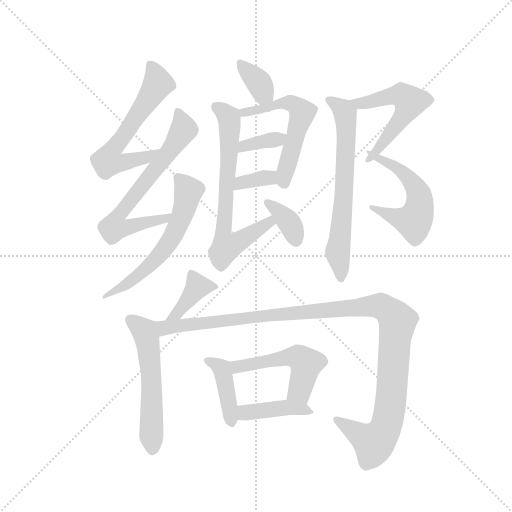
t = 0.00 s
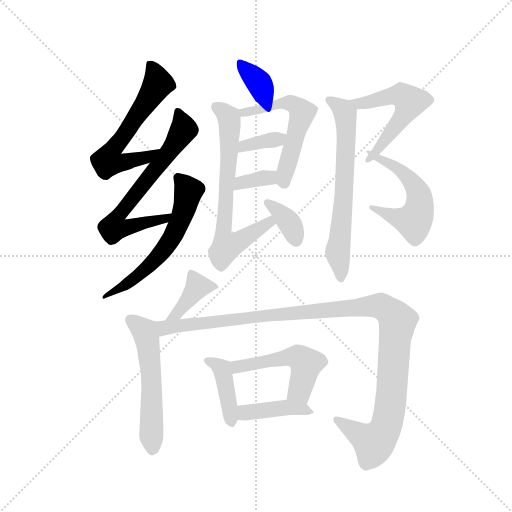
t = 2.48 s
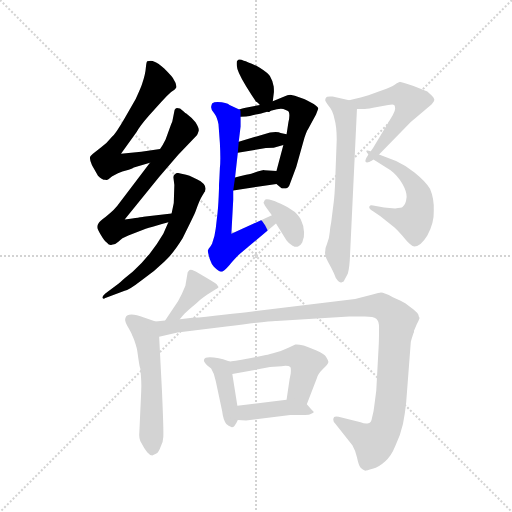
t = 4.96 s
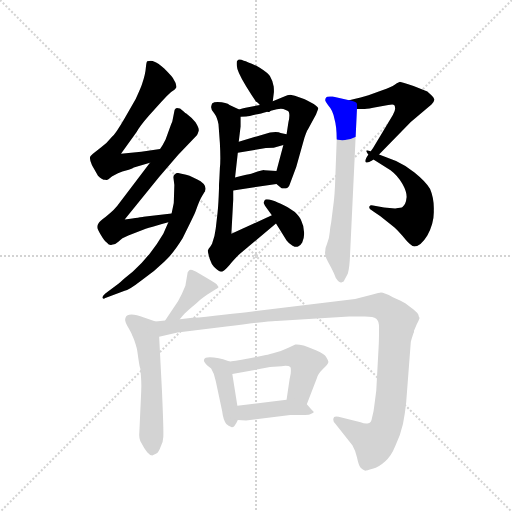
t = 7.44 s
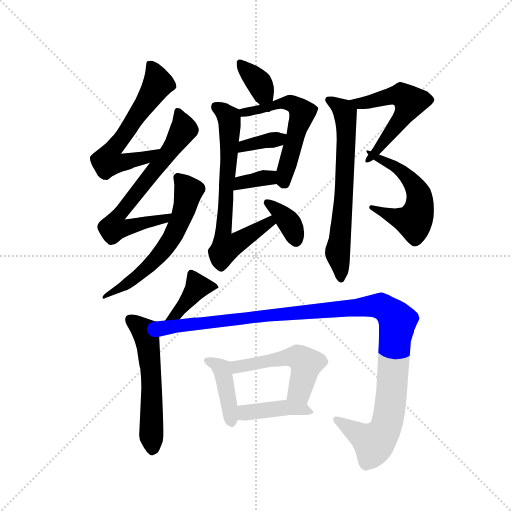
t = 9.93 s
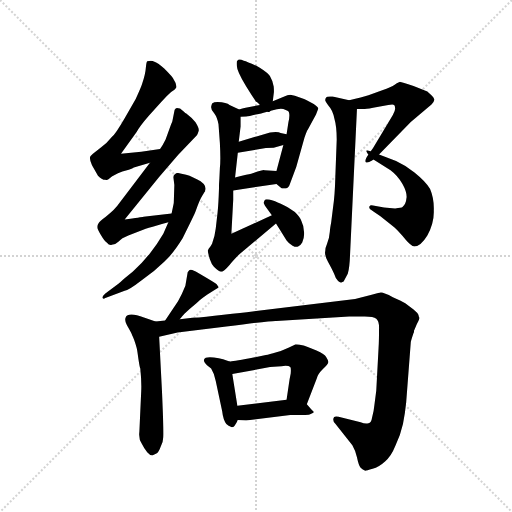
t = 12.41 s

The animated SVG that drew these frames (rendered in a browser with its animation timeline set to each time). Animation: 18 CSS @keyframes rules; one cycle of 12.41 s.

<svg version="1.1" viewBox="0 0 1024 1024" xmlns="http://www.w3.org/2000/svg">
  <g stroke="lightgray" stroke-dasharray="1,1" stroke-width="1" transform="scale(4, 4)">
    <line x1="0" y1="0" x2="256" y2="256"></line>
    <line x1="256" y1="0" x2="0" y2="256"></line>
    <line x1="128" y1="0" x2="128" y2="256"></line>
    <line x1="0" y1="128" x2="256" y2="128"></line>
  </g>
  <g transform="scale(0.92, -0.92) translate(60, -850)">
    <style type="text/css">
      
        @keyframes keyframes0 {
          from {
            stroke: blue;
            stroke-dashoffset: 612;
            stroke-width: 128;
          }
          67% {
            animation-timing-function: step-end;
            stroke: blue;
            stroke-dashoffset: 0;
            stroke-width: 128;
          }
          to {
            stroke: black;
            stroke-width: 1024;
          }
        }
        #make-me-a-hanzi-animation-0 {
          animation: keyframes0 0.748046875s both;
          animation-delay: 0s;
          animation-timing-function: linear;
        }
      
        @keyframes keyframes1 {
          from {
            stroke: blue;
            stroke-dashoffset: 649;
            stroke-width: 128;
          }
          68% {
            animation-timing-function: step-end;
            stroke: blue;
            stroke-dashoffset: 0;
            stroke-width: 128;
          }
          to {
            stroke: black;
            stroke-width: 1024;
          }
        }
        #make-me-a-hanzi-animation-1 {
          animation: keyframes1 0.7781575520833334s both;
          animation-delay: 0.748046875s;
          animation-timing-function: linear;
        }
      
        @keyframes keyframes2 {
          from {
            stroke: blue;
            stroke-dashoffset: 600;
            stroke-width: 128;
          }
          66% {
            animation-timing-function: step-end;
            stroke: blue;
            stroke-dashoffset: 0;
            stroke-width: 128;
          }
          to {
            stroke: black;
            stroke-width: 1024;
          }
        }
        #make-me-a-hanzi-animation-2 {
          animation: keyframes2 0.73828125s both;
          animation-delay: 1.5262044270833335s;
          animation-timing-function: linear;
        }
      
        @keyframes keyframes3 {
          from {
            stroke: blue;
            stroke-dashoffset: 354;
            stroke-width: 128;
          }
          54% {
            animation-timing-function: step-end;
            stroke: blue;
            stroke-dashoffset: 0;
            stroke-width: 128;
          }
          to {
            stroke: black;
            stroke-width: 1024;
          }
        }
        #make-me-a-hanzi-animation-3 {
          animation: keyframes3 0.5380859375s both;
          animation-delay: 2.2644856770833335s;
          animation-timing-function: linear;
        }
      
        @keyframes keyframes4 {
          from {
            stroke: blue;
            stroke-dashoffset: 555;
            stroke-width: 128;
          }
          64% {
            animation-timing-function: step-end;
            stroke: blue;
            stroke-dashoffset: 0;
            stroke-width: 128;
          }
          to {
            stroke: black;
            stroke-width: 1024;
          }
        }
        #make-me-a-hanzi-animation-4 {
          animation: keyframes4 0.70166015625s both;
          animation-delay: 2.8025716145833335s;
          animation-timing-function: linear;
        }
      
        @keyframes keyframes5 {
          from {
            stroke: blue;
            stroke-dashoffset: 355;
            stroke-width: 128;
          }
          54% {
            animation-timing-function: step-end;
            stroke: blue;
            stroke-dashoffset: 0;
            stroke-width: 128;
          }
          to {
            stroke: black;
            stroke-width: 1024;
          }
        }
        #make-me-a-hanzi-animation-5 {
          animation: keyframes5 0.5388997395833334s both;
          animation-delay: 3.5042317708333335s;
          animation-timing-function: linear;
        }
      
        @keyframes keyframes6 {
          from {
            stroke: blue;
            stroke-dashoffset: 344;
            stroke-width: 128;
          }
          53% {
            animation-timing-function: step-end;
            stroke: blue;
            stroke-dashoffset: 0;
            stroke-width: 128;
          }
          to {
            stroke: black;
            stroke-width: 1024;
          }
        }
        #make-me-a-hanzi-animation-6 {
          animation: keyframes6 0.5299479166666666s both;
          animation-delay: 4.043131510416667s;
          animation-timing-function: linear;
        }
      
        @keyframes keyframes7 {
          from {
            stroke: blue;
            stroke-dashoffset: 691;
            stroke-width: 128;
          }
          69% {
            animation-timing-function: step-end;
            stroke: blue;
            stroke-dashoffset: 0;
            stroke-width: 128;
          }
          to {
            stroke: black;
            stroke-width: 1024;
          }
        }
        #make-me-a-hanzi-animation-7 {
          animation: keyframes7 0.8123372395833334s both;
          animation-delay: 4.573079427083334s;
          animation-timing-function: linear;
        }
      
        @keyframes keyframes8 {
          from {
            stroke: blue;
            stroke-dashoffset: 364;
            stroke-width: 128;
          }
          54% {
            animation-timing-function: step-end;
            stroke: blue;
            stroke-dashoffset: 0;
            stroke-width: 128;
          }
          to {
            stroke: black;
            stroke-width: 1024;
          }
        }
        #make-me-a-hanzi-animation-8 {
          animation: keyframes8 0.5462239583333334s both;
          animation-delay: 5.385416666666667s;
          animation-timing-function: linear;
        }
      
        @keyframes keyframes9 {
          from {
            stroke: blue;
            stroke-dashoffset: 531;
            stroke-width: 128;
          }
          63% {
            animation-timing-function: step-end;
            stroke: blue;
            stroke-dashoffset: 0;
            stroke-width: 128;
          }
          to {
            stroke: black;
            stroke-width: 1024;
          }
        }
        #make-me-a-hanzi-animation-9 {
          animation: keyframes9 0.68212890625s both;
          animation-delay: 5.931640625s;
          animation-timing-function: linear;
        }
      
        @keyframes keyframes10 {
          from {
            stroke: blue;
            stroke-dashoffset: 550;
            stroke-width: 128;
          }
          64% {
            animation-timing-function: step-end;
            stroke: blue;
            stroke-dashoffset: 0;
            stroke-width: 128;
          }
          to {
            stroke: black;
            stroke-width: 1024;
          }
        }
        #make-me-a-hanzi-animation-10 {
          animation: keyframes10 0.6975911458333334s both;
          animation-delay: 6.61376953125s;
          animation-timing-function: linear;
        }
      
        @keyframes keyframes11 {
          from {
            stroke: blue;
            stroke-dashoffset: 659;
            stroke-width: 128;
          }
          68% {
            animation-timing-function: step-end;
            stroke: blue;
            stroke-dashoffset: 0;
            stroke-width: 128;
          }
          to {
            stroke: black;
            stroke-width: 1024;
          }
        }
        #make-me-a-hanzi-animation-11 {
          animation: keyframes11 0.7862955729166666s both;
          animation-delay: 7.311360677083333s;
          animation-timing-function: linear;
        }
      
        @keyframes keyframes12 {
          from {
            stroke: blue;
            stroke-dashoffset: 392;
            stroke-width: 128;
          }
          56% {
            animation-timing-function: step-end;
            stroke: blue;
            stroke-dashoffset: 0;
            stroke-width: 128;
          }
          to {
            stroke: black;
            stroke-width: 1024;
          }
        }
        #make-me-a-hanzi-animation-12 {
          animation: keyframes12 0.5690104166666666s both;
          animation-delay: 8.09765625s;
          animation-timing-function: linear;
        }
      
        @keyframes keyframes13 {
          from {
            stroke: blue;
            stroke-dashoffset: 554;
            stroke-width: 128;
          }
          64% {
            animation-timing-function: step-end;
            stroke: blue;
            stroke-dashoffset: 0;
            stroke-width: 128;
          }
          to {
            stroke: black;
            stroke-width: 1024;
          }
        }
        #make-me-a-hanzi-animation-13 {
          animation: keyframes13 0.7008463541666666s both;
          animation-delay: 8.666666666666666s;
          animation-timing-function: linear;
        }
      
        @keyframes keyframes14 {
          from {
            stroke: blue;
            stroke-dashoffset: 1167;
            stroke-width: 128;
          }
          79% {
            animation-timing-function: step-end;
            stroke: blue;
            stroke-dashoffset: 0;
            stroke-width: 128;
          }
          to {
            stroke: black;
            stroke-width: 1024;
          }
        }
        #make-me-a-hanzi-animation-14 {
          animation: keyframes14 1.19970703125s both;
          animation-delay: 9.367513020833332s;
          animation-timing-function: linear;
        }
      
        @keyframes keyframes15 {
          from {
            stroke: blue;
            stroke-dashoffset: 411;
            stroke-width: 128;
          }
          57% {
            animation-timing-function: step-end;
            stroke: blue;
            stroke-dashoffset: 0;
            stroke-width: 128;
          }
          to {
            stroke: black;
            stroke-width: 1024;
          }
        }
        #make-me-a-hanzi-animation-15 {
          animation: keyframes15 0.58447265625s both;
          animation-delay: 10.567220052083332s;
          animation-timing-function: linear;
        }
      
        @keyframes keyframes16 {
          from {
            stroke: blue;
            stroke-dashoffset: 512;
            stroke-width: 128;
          }
          63% {
            animation-timing-function: step-end;
            stroke: blue;
            stroke-dashoffset: 0;
            stroke-width: 128;
          }
          to {
            stroke: black;
            stroke-width: 1024;
          }
        }
        #make-me-a-hanzi-animation-16 {
          animation: keyframes16 0.6666666666666666s both;
          animation-delay: 11.151692708333332s;
          animation-timing-function: linear;
        }
      
        @keyframes keyframes17 {
          from {
            stroke: blue;
            stroke-dashoffset: 416;
            stroke-width: 128;
          }
          58% {
            animation-timing-function: step-end;
            stroke: blue;
            stroke-dashoffset: 0;
            stroke-width: 128;
          }
          to {
            stroke: black;
            stroke-width: 1024;
          }
        }
        #make-me-a-hanzi-animation-17 {
          animation: keyframes17 0.5885416666666666s both;
          animation-delay: 11.818359374999998s;
          animation-timing-function: linear;
        }
      
    </style>
    
      <path d="M 288 526 L 247 520 L 203 516 L 237 563 Q 243 575 264 599 L 292 630 Q 303 642 312 650 Q 321 655 323 659 Q 325 666 317 678 Q 316 682 297 701 Q 283 713 277 715 Q 271 718 268 718 Q 262 718 260 717 Q 258 715 257 702 Q 256 688 249 668 Q 247 661 235 635 L 211 593 Q 192 560 183 552 Q 172 538 160 530 L 142 516 Q 136 511 136 509 Q 134 504 140 491 L 153 468 Q 161 459 169 459 Q 170 458 175 460 L 184 467 Q 198 474 206 477 L 220 481 Q 229 484 231 486 L 266 496 C 295 504 318 530 288 526 Z" fill="lightgray"></path>
    
      <path d="M 313 386 L 252 379 Q 248 378 211 373 L 285 464 L 327 513 L 367 555 Q 369 556 372 566 Q 373 571 365 584 Q 357 594 345 603 Q 343 604 340 607 L 334 612 Q 332 614 331 614 Q 323 616 322 614 Q 319 612 319 608 L 315 588 Q 315 586 312 580 L 300 547 Q 294 535 288 526 L 266 496 L 200 409 Q 190 394 170 379 Q 156 369 154 364 Q 151 360 152 354 Q 152 352 160 338 Q 167 326 172 323 Q 178 316 183 318 Q 191 318 198 325 Q 204 332 219 338 L 247 349 Q 254 352 272 357 Q 290 363 306 367 C 335 375 343 389 313 386 Z" fill="lightgray"></path>
    
      <path d="M 306 367 L 295 342 Q 281 318 265 298 Q 249 278 229 260 L 213 247 Q 208 243 202 237 Q 195 231 193 230 L 169 212 Q 162 206 163 202 Q 165 199 169 202 L 211 218 Q 221 220 248 241 Q 276 260 297 281 Q 316 298 337 332 Q 361 380 365 390 Q 374 416 380 425 L 383 430 Q 384 432 386 434 L 386 436 Q 389 442 383 450 Q 376 457 369 460 L 352 468 Q 340 472 337 472 L 327 474 Q 323 474 321 472 L 319 470 Q 317 469 317 464 L 319 448 L 318 416 Q 318 407 317 405 L 313 386 L 306 367 Z" fill="lightgray"></path>
    
      <path d="M 501 626 L 505 622 C 526 601 529 600 533 630 L 535 646 Q 536 650 535 662 Q 533 674 527 684 Q 524 691 503 704 Q 478 716 470 718 Q 459 723 456 718 Q 454 718 455 706 Q 455 696 474 664 Q 488 641 496 630 L 497 629 Q 499 628 501 626 Z" fill="lightgray"></path>
    
      <path d="M 505 622 L 474 616 Q 471 616 460 612 C 432 603 433 594 463 596 L 475 597 Q 481 597 496 601 Q 511 604 513 605 L 531 610 Q 548 615 556 613 L 565 609 Q 572 606 567 584 L 563 558 L 556 535 L 541 478 C 535 455 535 455 541 450 L 552 441 Q 552 440 558 440 Q 565 440 569 447 L 584 487 L 602 551 Q 607 566 609 568 L 627 601 L 632 614 Q 632 617 622 624 Q 604 634 601 635 L 581 642 L 571 644 Q 565 644 558 640 L 533 630 L 505 622 Z" fill="lightgray"></path>
    
      <path d="M 457 518 L 518 528 L 535 529 L 556 535 C 585 543 592 551 563 558 L 550 561 Q 545 564 527 562 L 459 542 C 430 534 427 513 457 518 Z" fill="lightgray"></path>
    
      <path d="M 447 436 L 541 450 C 571 454 571 476 541 478 L 515 480 Q 514 482 491 474 Q 489 473 475 470 Q 460 466 451 464 C 422 457 417 432 447 436 Z" fill="lightgray"></path>
    
      <path d="M 460 612 L 439 622 Q 433 627 413 628 Q 405 628 401 625 Q 399 619 399 617 Q 399 610 406 603 Q 412 595 415 580 L 418 539 Q 420 500 418 485 L 417 463 Q 416 451 416 438 Q 415 407 413 388 L 409 353 Q 407 335 401 320 Q 399 316 396 312 Q 395 312 394 310 L 392 306 Q 391 304 396 287 Q 400 275 405 270 Q 416 259 421 259 Q 426 259 439 274 Q 446 283 461 298 L 540 364 C 563 383 558 394 531 382 L 443 342 L 447 416 L 447 436 L 451 464 L 457 518 L 459 542 L 463 575 L 463 596 C 463 611 463 611 460 612 Z" fill="lightgray"></path>
    
      <path d="M 540 364 L 563 327 Q 568 320 576 316 Q 583 312 588 314 Q 593 316 597 323 Q 602 334 601 345 Q 601 358 595 370 Q 593 377 581 389 Q 563 401 558 403 Q 542 411 533 414 Q 520 418 516 416 L 513 410 Q 513 408 518 400 L 531 382 L 540 364 Z" fill="lightgray"></path>
    
      <path d="M 716 613 L 729 613 Q 730 612 751 616 L 784 622 Q 795 624 797 622 Q 799 620 799 614 Q 799 608 794 600 L 751 528 L 741 514 C 724 490 743 492 764 514 L 833 585 L 878 623 Q 885 630 884 634 Q 883 638 879 642 L 869 651 L 839 663 Q 813 672 810 672 Q 810 673 798 666 Q 791 661 771 654 L 741 643 Q 728 639 699 632 C 670 625 686 613 716 613 Z" fill="lightgray"></path>
    
      <path d="M 741 514 Q 741 510 751 504 L 789 480 Q 805 468 815 450 Q 824 434 824 422 Q 823 413 821 408 Q 819 403 815 400 Q 813 398 799 397 L 775 399 L 751 403 Q 745 405 743 401 Q 741 396 751 391 L 767 380 L 797 356 Q 807 347 822 329 Q 833 316 841 314 Q 855 315 869 338 Q 884 366 883 392 Q 884 418 875 439 Q 867 454 841 475 Q 821 491 801 500 L 764 514 C 736 525 731 527 741 514 Z" fill="lightgray"></path>
    
      <path d="M 701 297 L 716 613 C 717 628 717 628 699 632 L 663 640 Q 650 641 649 638 Q 647 636 647 632 Q 647 630 655 619 Q 663 611 667 592 Q 672 575 672 547 L 669 466 Q 668 426 664 399 L 660 367 Q 657 351 657 346 Q 656 332 651 320 Q 647 311 647 304 Q 645 296 653 281 L 660 268 Q 667 254 667 253 Q 669 245 675 239 Q 679 235 682 236 L 687 238 L 696 255 Q 700 268 701 297 Z" fill="lightgray"></path>
    
      <path d="M 411 232 Q 408 235 384 249 Q 360 263 358 263 Q 352 264 351 262 Q 348 259 348 258 L 343 229 Q 335 209 327 195 L 299 153 C 282 128 313 132 331 156 Q 331 157 341 168 Q 351 178 367 191 Q 382 204 390 209 L 409 221 Q 416 225 415 226 L 411 232 Z" fill="lightgray"></path>
    
      <path d="M 278 151 L 253 160 Q 232 168 221 166 Q 213 164 213 159 Q 210 154 216 143 Q 227 124 227 122 Q 232 113 237 94 Q 238 91 239 83 L 241 69 Q 244 49 245 49 Q 248 20 247 0 L 243 -88 Q 241 -105 248 -114 Q 254 -126 260 -133 Q 266 -140 271 -140 L 280 -136 Q 285 -134 289 -122 Q 295 -110 295 -100 Q 296 -88 292 2 L 286 118 C 284 148 284 149 278 151 Z" fill="lightgray"></path>
    
      <path d="M 299 153 L 278 151 C 248 148 257 111 286 118 L 326 127 L 432 140 Q 538 154 541 152 L 699 162 L 733 162 Q 752 162 758 157 Q 764 152 764 138 Q 764 108 763 94 L 758 1 L 754 -30 Q 753 -42 749 -57 Q 747 -70 741 -70 Q 734 -72 724 -68 L 676 -56 Q 665 -54 665 -59 Q 663 -66 669 -71 L 706 -118 Q 713 -130 716 -144 Q 720 -163 724 -167 Q 729 -172 733 -173 Q 734 -174 750 -169 Q 764 -165 777 -153 Q 790 -143 800 -118 Q 811 -95 816 -72 Q 821 -46 823 -25 L 833 106 Q 833 108 839 126 Q 840 127 840 130 Q 840 132 841 133 L 846 145 Q 850 152 852 158 Q 852 160 851 161 Q 850 162 850 164 Q 850 168 839 177 L 821 191 Q 812 196 794 204 Q 775 214 768 214 Q 766 214 748 209 L 712 200 L 489 173 Q 466 170 426 166 Q 385 161 358 159 L 331 156 L 299 153 Z" fill="lightgray"></path>
    
      <path d="M 439 64 L 425 69 Q 416 72 405 73 Q 385 75 384 69 Q 381 65 390 56 L 399 49 Q 406 38 409 22 L 423 -44 Q 425 -62 432 -72 Q 436 -76 444 -79 Q 450 -79 457 -63 L 456 -32 L 445 37 C 441 63 441 63 439 64 Z" fill="lightgray"></path>
    
      <path d="M 607 -29 L 629 28 Q 630 36 642 48 Q 652 56 654 63 Q 654 66 649 74 Q 646 80 628 88 Q 604 98 600 99 Q 587 102 582 101 L 567 94 Q 552 87 541 84 Q 525 79 518 78 L 483 71 Q 444 64 439 64 C 409 60 415 32 445 37 L 527 52 L 552 54 Q 567 56 571 52 Q 573 50 572 38 Q 569 24 568 15 L 563 -19 C 559 -49 596 -57 607 -29 Z" fill="lightgray"></path>
    
      <path d="M 457 -63 L 475 -64 L 571 -52 L 598 -52 Q 610 -52 613 -51 Q 619 -49 620 -48 L 622 -46 Q 623 -45 617 -40 L 607 -29 C 594 -15 593 -15 563 -19 L 456 -32 C 426 -36 427 -61 457 -63 Z" fill="lightgray"></path>
    
    
      <clipPath id="make-me-a-hanzi-clip-0">
        <path d="M 288 526 L 247 520 L 203 516 L 237 563 Q 243 575 264 599 L 292 630 Q 303 642 312 650 Q 321 655 323 659 Q 325 666 317 678 Q 316 682 297 701 Q 283 713 277 715 Q 271 718 268 718 Q 262 718 260 717 Q 258 715 257 702 Q 256 688 249 668 Q 247 661 235 635 L 211 593 Q 192 560 183 552 Q 172 538 160 530 L 142 516 Q 136 511 136 509 Q 134 504 140 491 L 153 468 Q 161 459 169 459 Q 170 458 175 460 L 184 467 Q 198 474 206 477 L 220 481 Q 229 484 231 486 L 266 496 C 295 504 318 530 288 526 Z"></path>
      </clipPath>
      <path clip-path="url(#make-me-a-hanzi-clip-0)" d="M 265 708 L 284 668 L 180 518 L 175 502 L 208 497 L 260 508 L 281 523" fill="none" id="make-me-a-hanzi-animation-0" stroke-dasharray="484 968" stroke-linecap="round"></path>
    
      <clipPath id="make-me-a-hanzi-clip-1">
        <path d="M 313 386 L 252 379 Q 248 378 211 373 L 285 464 L 327 513 L 367 555 Q 369 556 372 566 Q 373 571 365 584 Q 357 594 345 603 Q 343 604 340 607 L 334 612 Q 332 614 331 614 Q 323 616 322 614 Q 319 612 319 608 L 315 588 Q 315 586 312 580 L 300 547 Q 294 535 288 526 L 266 496 L 200 409 Q 190 394 170 379 Q 156 369 154 364 Q 151 360 152 354 Q 152 352 160 338 Q 167 326 172 323 Q 178 316 183 318 Q 191 318 198 325 Q 204 332 219 338 L 247 349 Q 254 352 272 357 Q 290 363 306 367 C 335 375 343 389 313 386 Z"></path>
      </clipPath>
      <path clip-path="url(#make-me-a-hanzi-clip-1)" d="M 327 608 L 340 569 L 204 388 L 222 374 L 224 359 L 300 375 L 306 383" fill="none" id="make-me-a-hanzi-animation-1" stroke-dasharray="521 1042" stroke-linecap="round"></path>
    
      <clipPath id="make-me-a-hanzi-clip-2">
        <path d="M 306 367 L 295 342 Q 281 318 265 298 Q 249 278 229 260 L 213 247 Q 208 243 202 237 Q 195 231 193 230 L 169 212 Q 162 206 163 202 Q 165 199 169 202 L 211 218 Q 221 220 248 241 Q 276 260 297 281 Q 316 298 337 332 Q 361 380 365 390 Q 374 416 380 425 L 383 430 Q 384 432 386 434 L 386 436 Q 389 442 383 450 Q 376 457 369 460 L 352 468 Q 340 472 337 472 L 327 474 Q 323 474 321 472 L 319 470 Q 317 469 317 464 L 319 448 L 318 416 Q 318 407 317 405 L 313 386 L 306 367 Z"></path>
      </clipPath>
      <path clip-path="url(#make-me-a-hanzi-clip-2)" d="M 327 464 L 350 435 L 336 380 L 316 336 L 280 288 L 247 256 L 175 207 L 166 207" fill="none" id="make-me-a-hanzi-animation-2" stroke-dasharray="472 944" stroke-linecap="round"></path>
    
      <clipPath id="make-me-a-hanzi-clip-3">
        <path d="M 501 626 L 505 622 C 526 601 529 600 533 630 L 535 646 Q 536 650 535 662 Q 533 674 527 684 Q 524 691 503 704 Q 478 716 470 718 Q 459 723 456 718 Q 454 718 455 706 Q 455 696 474 664 Q 488 641 496 630 L 497 629 Q 499 628 501 626 Z"></path>
      </clipPath>
      <path clip-path="url(#make-me-a-hanzi-clip-3)" d="M 463 711 L 497 678 L 524 635" fill="none" id="make-me-a-hanzi-animation-3" stroke-dasharray="226 452" stroke-linecap="round"></path>
    
      <clipPath id="make-me-a-hanzi-clip-4">
        <path d="M 505 622 L 474 616 Q 471 616 460 612 C 432 603 433 594 463 596 L 475 597 Q 481 597 496 601 Q 511 604 513 605 L 531 610 Q 548 615 556 613 L 565 609 Q 572 606 567 584 L 563 558 L 556 535 L 541 478 C 535 455 535 455 541 450 L 552 441 Q 552 440 558 440 Q 565 440 569 447 L 584 487 L 602 551 Q 607 566 609 568 L 627 601 L 632 614 Q 632 617 622 624 Q 604 634 601 635 L 581 642 L 571 644 Q 565 644 558 640 L 533 630 L 505 622 Z"></path>
      </clipPath>
      <path clip-path="url(#make-me-a-hanzi-clip-4)" d="M 469 601 L 471 606 L 556 627 L 573 626 L 597 605 L 557 453" fill="none" id="make-me-a-hanzi-animation-4" stroke-dasharray="427 854" stroke-linecap="round"></path>
    
      <clipPath id="make-me-a-hanzi-clip-5">
        <path d="M 457 518 L 518 528 L 535 529 L 556 535 C 585 543 592 551 563 558 L 550 561 Q 545 564 527 562 L 459 542 C 430 534 427 513 457 518 Z"></path>
      </clipPath>
      <path clip-path="url(#make-me-a-hanzi-clip-5)" d="M 464 523 L 470 533 L 555 554" fill="none" id="make-me-a-hanzi-animation-5" stroke-dasharray="227 454" stroke-linecap="round"></path>
    
      <clipPath id="make-me-a-hanzi-clip-6">
        <path d="M 447 436 L 541 450 C 571 454 571 476 541 478 L 515 480 Q 514 482 491 474 Q 489 473 475 470 Q 460 466 451 464 C 422 457 417 432 447 436 Z"></path>
      </clipPath>
      <path clip-path="url(#make-me-a-hanzi-clip-6)" d="M 454 442 L 463 452 L 525 463 L 534 471" fill="none" id="make-me-a-hanzi-animation-6" stroke-dasharray="216 432" stroke-linecap="round"></path>
    
      <clipPath id="make-me-a-hanzi-clip-7">
        <path d="M 460 612 L 439 622 Q 433 627 413 628 Q 405 628 401 625 Q 399 619 399 617 Q 399 610 406 603 Q 412 595 415 580 L 418 539 Q 420 500 418 485 L 417 463 Q 416 451 416 438 Q 415 407 413 388 L 409 353 Q 407 335 401 320 Q 399 316 396 312 Q 395 312 394 310 L 392 306 Q 391 304 396 287 Q 400 275 405 270 Q 416 259 421 259 Q 426 259 439 274 Q 446 283 461 298 L 540 364 C 563 383 558 394 531 382 L 443 342 L 447 416 L 447 436 L 451 464 L 457 518 L 459 542 L 463 575 L 463 596 C 463 611 463 611 460 612 Z"></path>
      </clipPath>
      <path clip-path="url(#make-me-a-hanzi-clip-7)" d="M 409 619 L 434 599 L 439 580 L 425 345 L 430 316 L 436 313 L 452 320 L 525 366 L 527 374" fill="none" id="make-me-a-hanzi-animation-7" stroke-dasharray="563 1126" stroke-linecap="round"></path>
    
      <clipPath id="make-me-a-hanzi-clip-8">
        <path d="M 540 364 L 563 327 Q 568 320 576 316 Q 583 312 588 314 Q 593 316 597 323 Q 602 334 601 345 Q 601 358 595 370 Q 593 377 581 389 Q 563 401 558 403 Q 542 411 533 414 Q 520 418 516 416 L 513 410 Q 513 408 518 400 L 531 382 L 540 364 Z"></path>
      </clipPath>
      <path clip-path="url(#make-me-a-hanzi-clip-8)" d="M 520 410 L 568 368 L 584 327" fill="none" id="make-me-a-hanzi-animation-8" stroke-dasharray="236 472" stroke-linecap="round"></path>
    
      <clipPath id="make-me-a-hanzi-clip-9">
        <path d="M 716 613 L 729 613 Q 730 612 751 616 L 784 622 Q 795 624 797 622 Q 799 620 799 614 Q 799 608 794 600 L 751 528 L 741 514 C 724 490 743 492 764 514 L 833 585 L 878 623 Q 885 630 884 634 Q 883 638 879 642 L 869 651 L 839 663 Q 813 672 810 672 Q 810 673 798 666 Q 791 661 771 654 L 741 643 Q 728 639 699 632 C 670 625 686 613 716 613 Z"></path>
      </clipPath>
      <path clip-path="url(#make-me-a-hanzi-clip-9)" d="M 708 632 L 723 625 L 813 644 L 831 629 L 814 594 L 762 525 L 747 515" fill="none" id="make-me-a-hanzi-animation-9" stroke-dasharray="403 806" stroke-linecap="round"></path>
    
      <clipPath id="make-me-a-hanzi-clip-10">
        <path d="M 741 514 Q 741 510 751 504 L 789 480 Q 805 468 815 450 Q 824 434 824 422 Q 823 413 821 408 Q 819 403 815 400 Q 813 398 799 397 L 775 399 L 751 403 Q 745 405 743 401 Q 741 396 751 391 L 767 380 L 797 356 Q 807 347 822 329 Q 833 316 841 314 Q 855 315 869 338 Q 884 366 883 392 Q 884 418 875 439 Q 867 454 841 475 Q 821 491 801 500 L 764 514 C 736 525 731 527 741 514 Z"></path>
      </clipPath>
      <path clip-path="url(#make-me-a-hanzi-clip-10)" d="M 747 510 L 768 505 L 814 476 L 835 456 L 852 423 L 852 400 L 840 369 L 748 397" fill="none" id="make-me-a-hanzi-animation-10" stroke-dasharray="422 844" stroke-linecap="round"></path>
    
      <clipPath id="make-me-a-hanzi-clip-11">
        <path d="M 701 297 L 716 613 C 717 628 717 628 699 632 L 663 640 Q 650 641 649 638 Q 647 636 647 632 Q 647 630 655 619 Q 663 611 667 592 Q 672 575 672 547 L 669 466 Q 668 426 664 399 L 660 367 Q 657 351 657 346 Q 656 332 651 320 Q 647 311 647 304 Q 645 296 653 281 L 660 268 Q 667 254 667 253 Q 669 245 675 239 Q 679 235 682 236 L 687 238 L 696 255 Q 700 268 701 297 Z"></path>
      </clipPath>
      <path clip-path="url(#make-me-a-hanzi-clip-11)" d="M 657 632 L 687 607 L 692 590 L 688 432 L 674 304 L 682 245" fill="none" id="make-me-a-hanzi-animation-11" stroke-dasharray="531 1062" stroke-linecap="round"></path>
    
      <clipPath id="make-me-a-hanzi-clip-12">
        <path d="M 411 232 Q 408 235 384 249 Q 360 263 358 263 Q 352 264 351 262 Q 348 259 348 258 L 343 229 Q 335 209 327 195 L 299 153 C 282 128 313 132 331 156 Q 331 157 341 168 Q 351 178 367 191 Q 382 204 390 209 L 409 221 Q 416 225 415 226 L 411 232 Z"></path>
      </clipPath>
      <path clip-path="url(#make-me-a-hanzi-clip-12)" d="M 409 227 L 370 226 L 325 168 L 304 157" fill="none" id="make-me-a-hanzi-animation-12" stroke-dasharray="264 528" stroke-linecap="round"></path>
    
      <clipPath id="make-me-a-hanzi-clip-13">
        <path d="M 278 151 L 253 160 Q 232 168 221 166 Q 213 164 213 159 Q 210 154 216 143 Q 227 124 227 122 Q 232 113 237 94 Q 238 91 239 83 L 241 69 Q 244 49 245 49 Q 248 20 247 0 L 243 -88 Q 241 -105 248 -114 Q 254 -126 260 -133 Q 266 -140 271 -140 L 280 -136 Q 285 -134 289 -122 Q 295 -110 295 -100 Q 296 -88 292 2 L 286 118 C 284 148 284 149 278 151 Z"></path>
      </clipPath>
      <path clip-path="url(#make-me-a-hanzi-clip-13)" d="M 224 154 L 251 134 L 259 117 L 270 23 L 271 -128" fill="none" id="make-me-a-hanzi-animation-13" stroke-dasharray="426 852" stroke-linecap="round"></path>
    
      <clipPath id="make-me-a-hanzi-clip-14">
        <path d="M 299 153 L 278 151 C 248 148 257 111 286 118 L 326 127 L 432 140 Q 538 154 541 152 L 699 162 L 733 162 Q 752 162 758 157 Q 764 152 764 138 Q 764 108 763 94 L 758 1 L 754 -30 Q 753 -42 749 -57 Q 747 -70 741 -70 Q 734 -72 724 -68 L 676 -56 Q 665 -54 665 -59 Q 663 -66 669 -71 L 706 -118 Q 713 -130 716 -144 Q 720 -163 724 -167 Q 729 -172 733 -173 Q 734 -174 750 -169 Q 764 -165 777 -153 Q 790 -143 800 -118 Q 811 -95 816 -72 Q 821 -46 823 -25 L 833 106 Q 833 108 839 126 Q 840 127 840 130 Q 840 132 841 133 L 846 145 Q 850 152 852 158 Q 852 160 851 161 Q 850 162 850 164 Q 850 168 839 177 L 821 191 Q 812 196 794 204 Q 775 214 768 214 Q 766 214 748 209 L 712 200 L 489 173 Q 466 170 426 166 Q 385 161 358 159 L 331 156 L 299 153 Z"></path>
      </clipPath>
      <path clip-path="url(#make-me-a-hanzi-clip-14)" d="M 284 147 L 297 137 L 437 155 L 445 151 L 455 157 L 528 166 L 748 185 L 774 182 L 798 161 L 803 149 L 792 -1 L 778 -79 L 753 -113 L 672 -63" fill="none" id="make-me-a-hanzi-animation-14" stroke-dasharray="1039 2078" stroke-linecap="round"></path>
    
      <clipPath id="make-me-a-hanzi-clip-15">
        <path d="M 439 64 L 425 69 Q 416 72 405 73 Q 385 75 384 69 Q 381 65 390 56 L 399 49 Q 406 38 409 22 L 423 -44 Q 425 -62 432 -72 Q 436 -76 444 -79 Q 450 -79 457 -63 L 456 -32 L 445 37 C 441 63 441 63 439 64 Z"></path>
      </clipPath>
      <path clip-path="url(#make-me-a-hanzi-clip-15)" d="M 391 65 L 422 49 L 442 -69" fill="none" id="make-me-a-hanzi-animation-15" stroke-dasharray="283 566" stroke-linecap="round"></path>
    
      <clipPath id="make-me-a-hanzi-clip-16">
        <path d="M 607 -29 L 629 28 Q 630 36 642 48 Q 652 56 654 63 Q 654 66 649 74 Q 646 80 628 88 Q 604 98 600 99 Q 587 102 582 101 L 567 94 Q 552 87 541 84 Q 525 79 518 78 L 483 71 Q 444 64 439 64 C 409 60 415 32 445 37 L 527 52 L 552 54 Q 567 56 571 52 Q 573 50 572 38 Q 569 24 568 15 L 563 -19 C 559 -49 596 -57 607 -29 Z"></path>
      </clipPath>
      <path clip-path="url(#make-me-a-hanzi-clip-16)" d="M 443 58 L 463 53 L 567 74 L 590 73 L 606 60 L 600 31 L 590 -1 L 572 -14" fill="none" id="make-me-a-hanzi-animation-16" stroke-dasharray="384 768" stroke-linecap="round"></path>
    
      <clipPath id="make-me-a-hanzi-clip-17">
        <path d="M 457 -63 L 475 -64 L 571 -52 L 598 -52 Q 610 -52 613 -51 Q 619 -49 620 -48 L 622 -46 Q 623 -45 617 -40 L 607 -29 C 594 -15 593 -15 563 -19 L 456 -32 C 426 -36 427 -61 457 -63 Z"></path>
      </clipPath>
      <path clip-path="url(#make-me-a-hanzi-clip-17)" d="M 462 -55 L 474 -47 L 557 -36 L 618 -44" fill="none" id="make-me-a-hanzi-animation-17" stroke-dasharray="288 576" stroke-linecap="round"></path>
    
  </g>
</svg>
